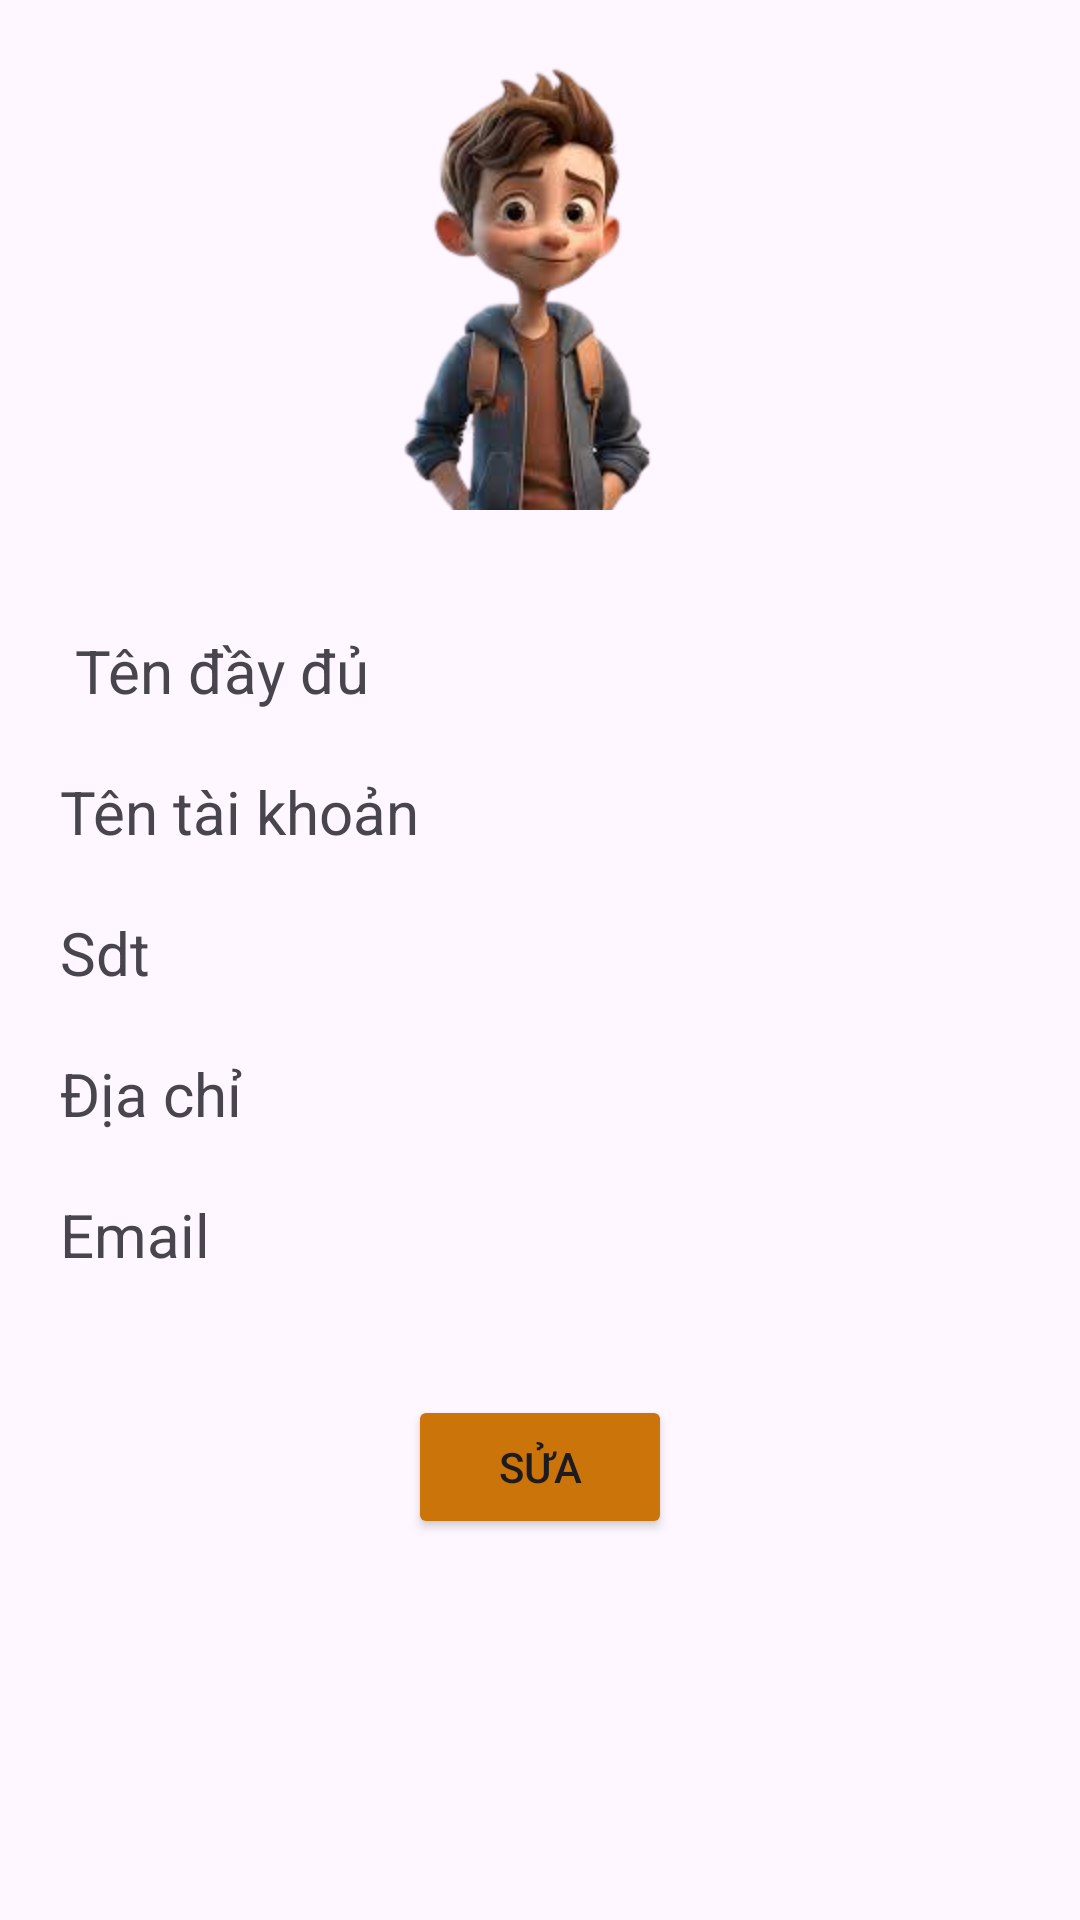

Reconstruct the res/layout file that produces this screen, plus the resources it refers to.
<!-- AndroidManifest.xml: application theme Theme.CafeBuiPho -->
<!-- res/layout/fragment_thong_tin_acc_.xml -->
<?xml version="1.0" encoding="utf-8"?>
<LinearLayout xmlns:android="http://schemas.android.com/apk/res/android"
    xmlns:tools="http://schemas.android.com/tools"
    android:layout_width="match_parent"
    android:layout_height="match_parent"
    android:gravity="center_horizontal"
    android:orientation="vertical"
    android:padding="10dp"
    tools:context=".Fragment.ThongTinAcc_Fragment">

    <ImageView
        android:layout_width="150dp"
        android:layout_height="150dp"
        android:layout_marginTop="10dp"
        android:src="@drawable/avt" />

    <TextView
        android:id="@+id/tvtendaydu"
        android:layout_width="match_parent"
        android:layout_height="wrap_content"
        android:layout_marginStart="10dp"
        android:layout_marginTop="40dp"
        android:layout_marginBottom="10dp"
        android:text="Tên đầy đủ"
        android:textSize="20sp" />

    <TextView
        android:id="@+id/tvTentk"
        android:layout_width="match_parent"
        android:layout_height="wrap_content"
        android:layout_margin="10dp"
        android:text="Tên tài khoản"
        android:textSize="20sp" />

    <TextView
        android:id="@+id/tvsdt"
        android:layout_width="match_parent"
        android:layout_height="wrap_content"
        android:layout_margin="10dp"
        android:text="Sdt"
        android:textSize="20sp" />

    <TextView
        android:id="@+id/tvdiachi"
        android:layout_width="match_parent"
        android:layout_height="wrap_content"
        android:layout_margin="10dp"
        android:text="Địa chỉ"
        android:textSize="20sp" />

    <TextView
        android:id="@+id/tvemali"
        android:layout_width="match_parent"
        android:layout_height="wrap_content"
        android:layout_margin="10dp"
        android:text="Email"
        android:textSize="20sp" />

    <Button
        android:id="@+id/btnSuaUser"
        android:layout_width="wrap_content"
        android:layout_height="wrap_content"
        android:text="Sửa"
        android:backgroundTint="#CA7409"
        android:drawableEnd="@drawable/edit"
        android:layout_marginTop="30dp"
        />

</LinearLayout>
<!-- resources referenced by this layout -->
<resources>
  <!-- drawable avt: png bitmap (drawable, 49283 bytes) -->
  <style name="Theme.CafeBuiPho" parent="Base.Theme.CafeBuiPho" />
  <style name="Base.Theme.CafeBuiPho" parent="Theme.Material3.DayNight.NoActionBar">
          
          
      </style>
</resources>
